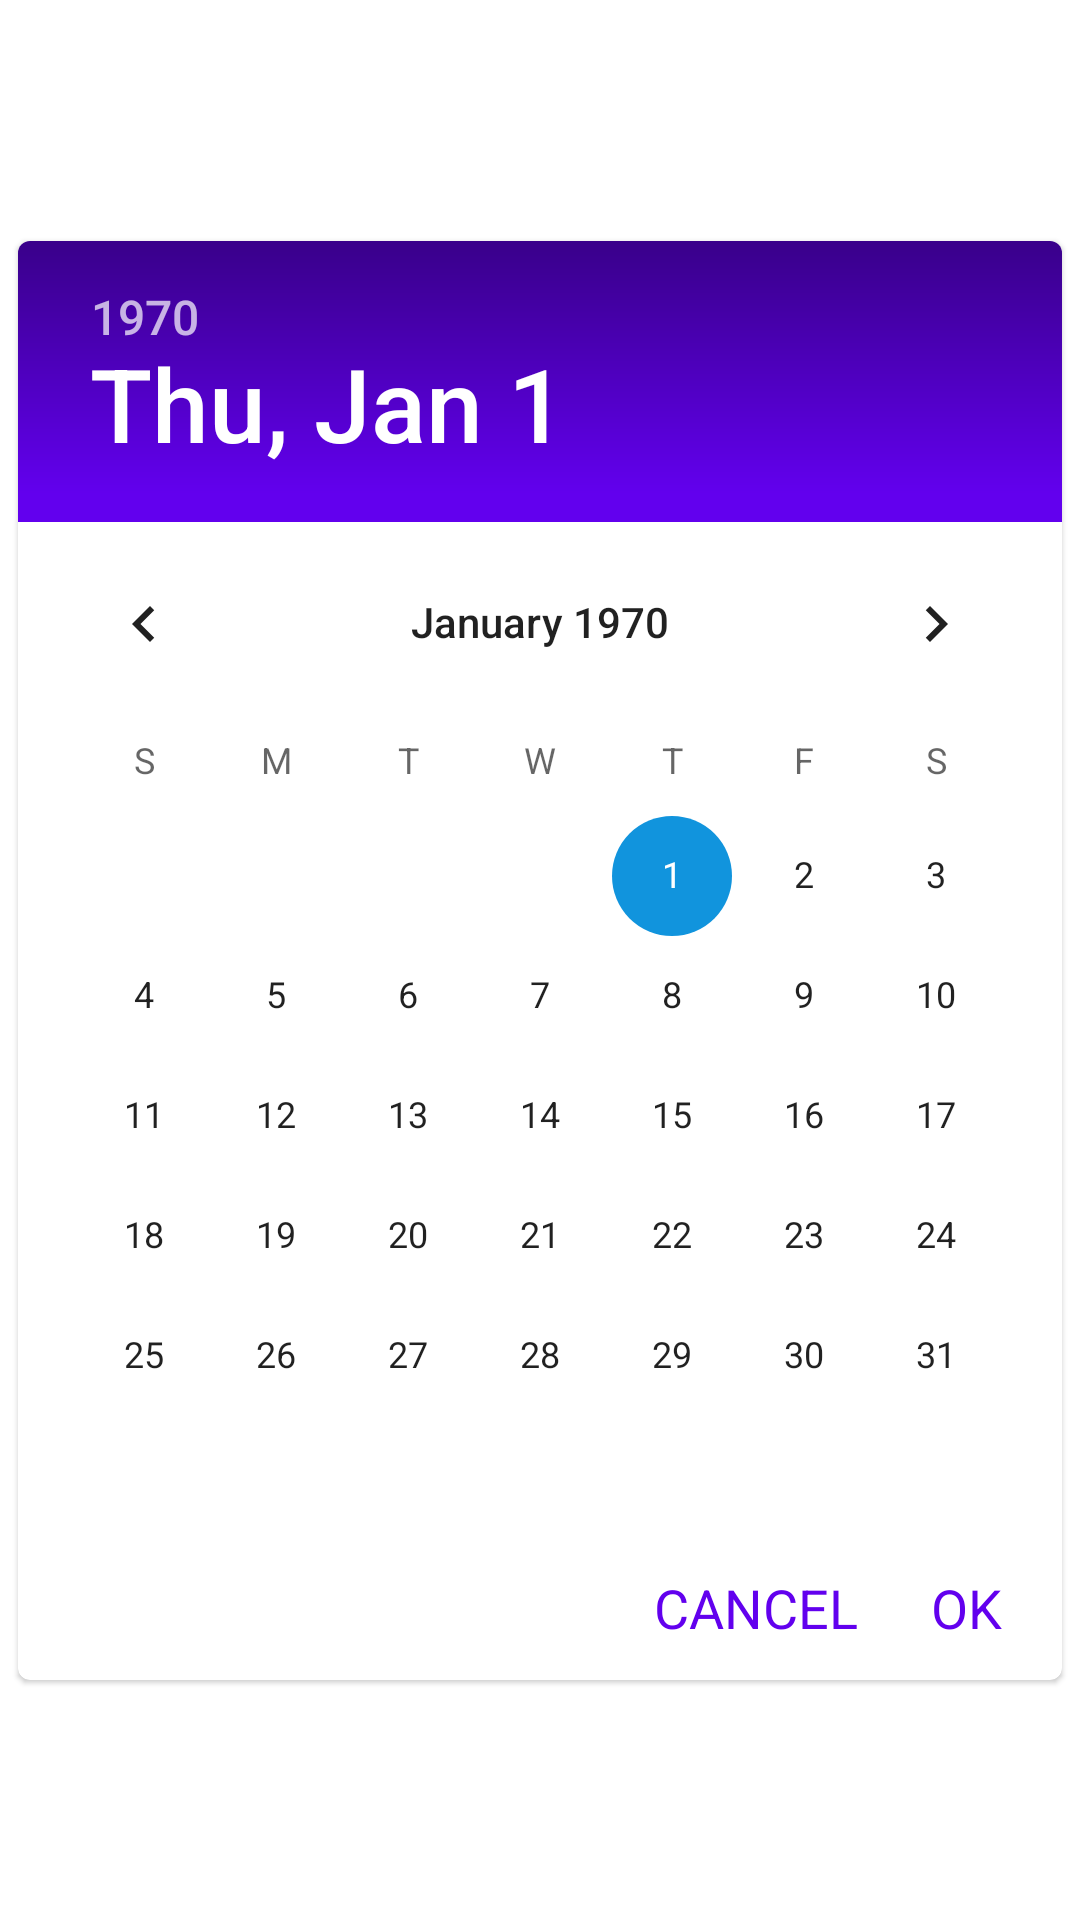

Produce the Android XML layout that renders to this screen, including the resource entries it uses.
<!-- AndroidManifest.xml: application theme Theme.SportsMatchDay -->
<!-- res/layout/pop_up_date_picker.xml -->
<?xml version="1.0" encoding="utf-8"?>
<androidx.constraintlayout.widget.ConstraintLayout xmlns:android="http://schemas.android.com/apk/res/android"
    xmlns:app="http://schemas.android.com/apk/res-auto"
    android:id="@+id/pop_up"
    android:layout_width="match_parent"
    android:layout_height="wrap_content">

    <com.google.android.material.card.MaterialCardView
        android:layout_width="wrap_content"
        android:layout_height="wrap_content"
        android:background="@color/colorBackgroundCard"
        app:layout_constraintBottom_toBottomOf="parent"
        app:layout_constraintEnd_toEndOf="parent"
        app:layout_constraintStart_toStartOf="parent"
        app:layout_constraintTop_toTopOf="parent">

        <androidx.constraintlayout.widget.ConstraintLayout
            android:layout_width="wrap_content"
            android:layout_height="wrap_content">

            <DatePicker
                android:id="@+id/datePicker_popup"
                android:layout_width="wrap_content"
                android:layout_height="wrap_content"
                android:headerBackground="@drawable/bg_toolbar"
                android:theme="@style/MyDatePickerStyle"
                app:layout_constraintEnd_toEndOf="parent"
                app:layout_constraintStart_toStartOf="parent"
                app:layout_constraintTop_toTopOf="parent" />

            <Button
                android:id="@+id/button_ok"
                style="@android:style/Widget.Holo.Button.Borderless"
                android:layout_width="wrap_content"
                android:layout_height="wrap_content"
                android:text="@string/ok"
                android:textAllCaps="true"
                android:textColor="@color/colorPrimary"
                app:layout_constraintEnd_toEndOf="@+id/datePicker_popup"
                app:layout_constraintTop_toBottomOf="@+id/datePicker_popup" />

            <Button
                android:id="@+id/button_cancel"
                style="@android:style/Widget.Holo.Button.Borderless"
                android:layout_width="wrap_content"
                android:layout_height="wrap_content"
                android:text="@string/cancel"
                android:textAllCaps="true"
                android:textColor="@color/colorPrimary"
                app:layout_constraintEnd_toStartOf="@+id/button_ok"
                app:layout_constraintTop_toBottomOf="@+id/datePicker_popup" />
        </androidx.constraintlayout.widget.ConstraintLayout>
    </com.google.android.material.card.MaterialCardView>
</androidx.constraintlayout.widget.ConstraintLayout>
<!-- resources referenced by this layout -->
<resources>
  <color name="colorBackgroundCard">#FAFAFA</color>
  <color name="colorPrimary">#FF6200EE</color>
  <!-- drawable bg_toolbar (drawable) -->
  <?xml version="1.0" encoding="utf-8"?>
  <shape
      xmlns:android="http://schemas.android.com/apk/res/android"
      android:shape="rectangle">
      <gradient android:angle="90"
          android:centerY="0.1"
          android:centerColor="@color/colorPrimary"
          android:startColor="@color/colorPrimary"
          android:endColor="@color/colorPrimaryDark"/>
  </shape>
  <string name="cancel">Cancel</string>
  <string name="ok">OK</string>
  <style name="MyDatePickerStyle" parent="@android:style/Widget.Material.Light.DatePicker">
          <item name="android:colorControlActivated">@color/colorAccent</item>
      </style>
  <style name="Theme.SportsMatchDay" parent="Theme.MaterialComponents.DayNight.DarkActionBar">
          
          <item name="colorPrimary">@color/colorPrimary</item>
          <item name="colorPrimaryVariant">@color/colorPrimaryDark</item>
          <item name="colorOnPrimary">@color/colorWhite</item>
          
          <item name="colorSecondary">@color/teal_200</item>
          <item name="colorSecondaryVariant">@color/teal_700</item>
          <item name="colorOnSecondary">@color/colorBlack</item>
          
          <item name="android:statusBarColor" tools:targetApi="l">?attr/colorPrimaryVariant</item>
          
  
      </style>
  <color name="colorPrimaryDark">#39008A</color>
  <color name="colorAccent">#1194DD</color>
  <color name="colorWhite">#FFFFFFFF</color>
  <color name="teal_200">#FF03DAC5</color>
  <color name="teal_700">#FF018786</color>
  <color name="colorBlack">#FF000000</color>
</resources>
